Dataset: split (GitHub, LiaoKyle/BSR-UNet). Classes: clean, dirty.

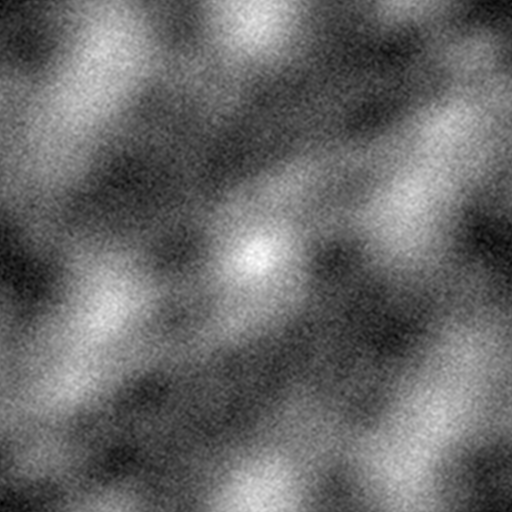
Label: dirty

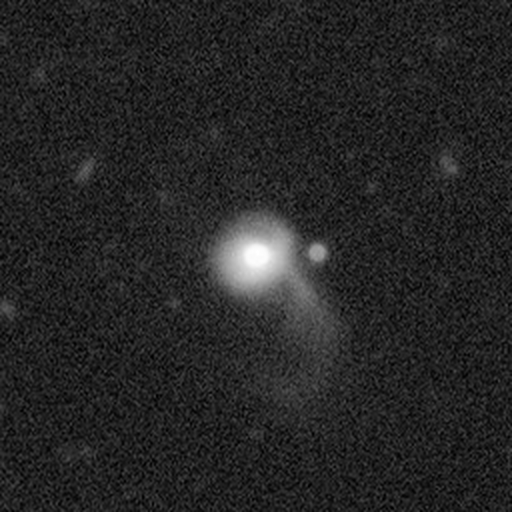
Label: clean

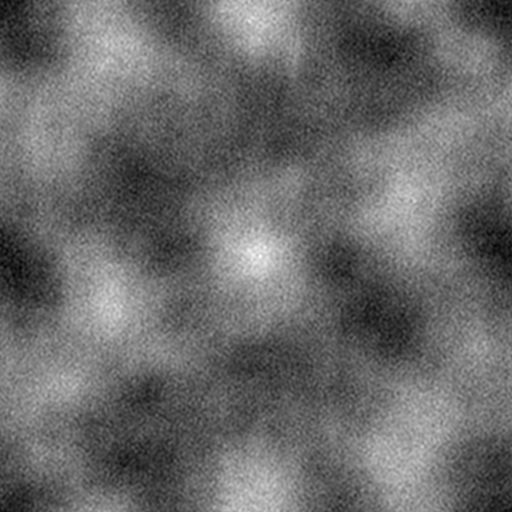
Label: dirty

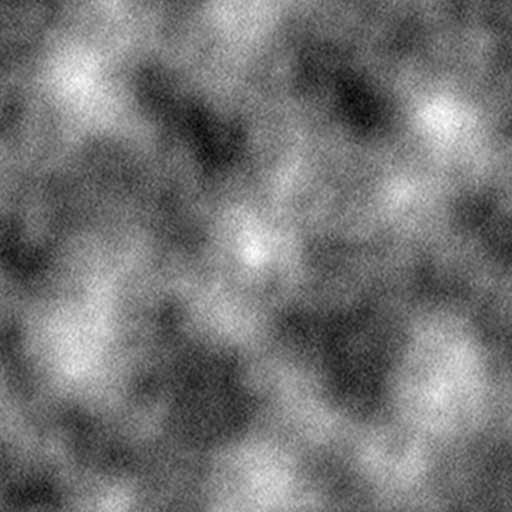
Label: dirty

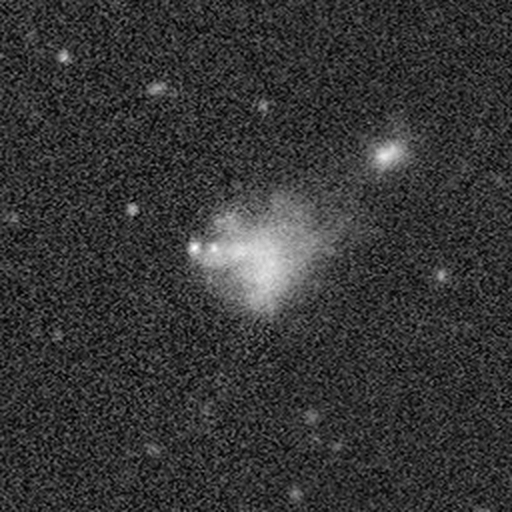
Label: clean

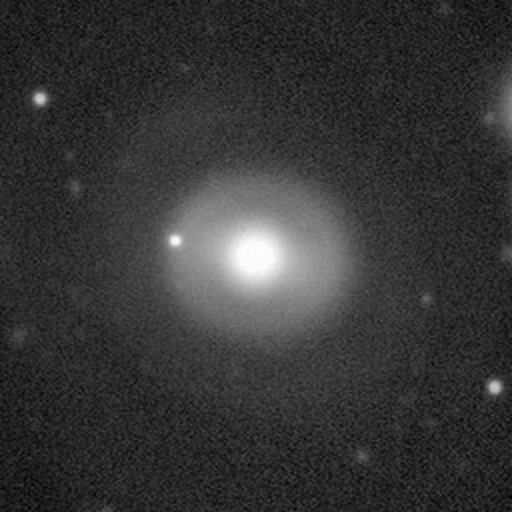
Label: clean
